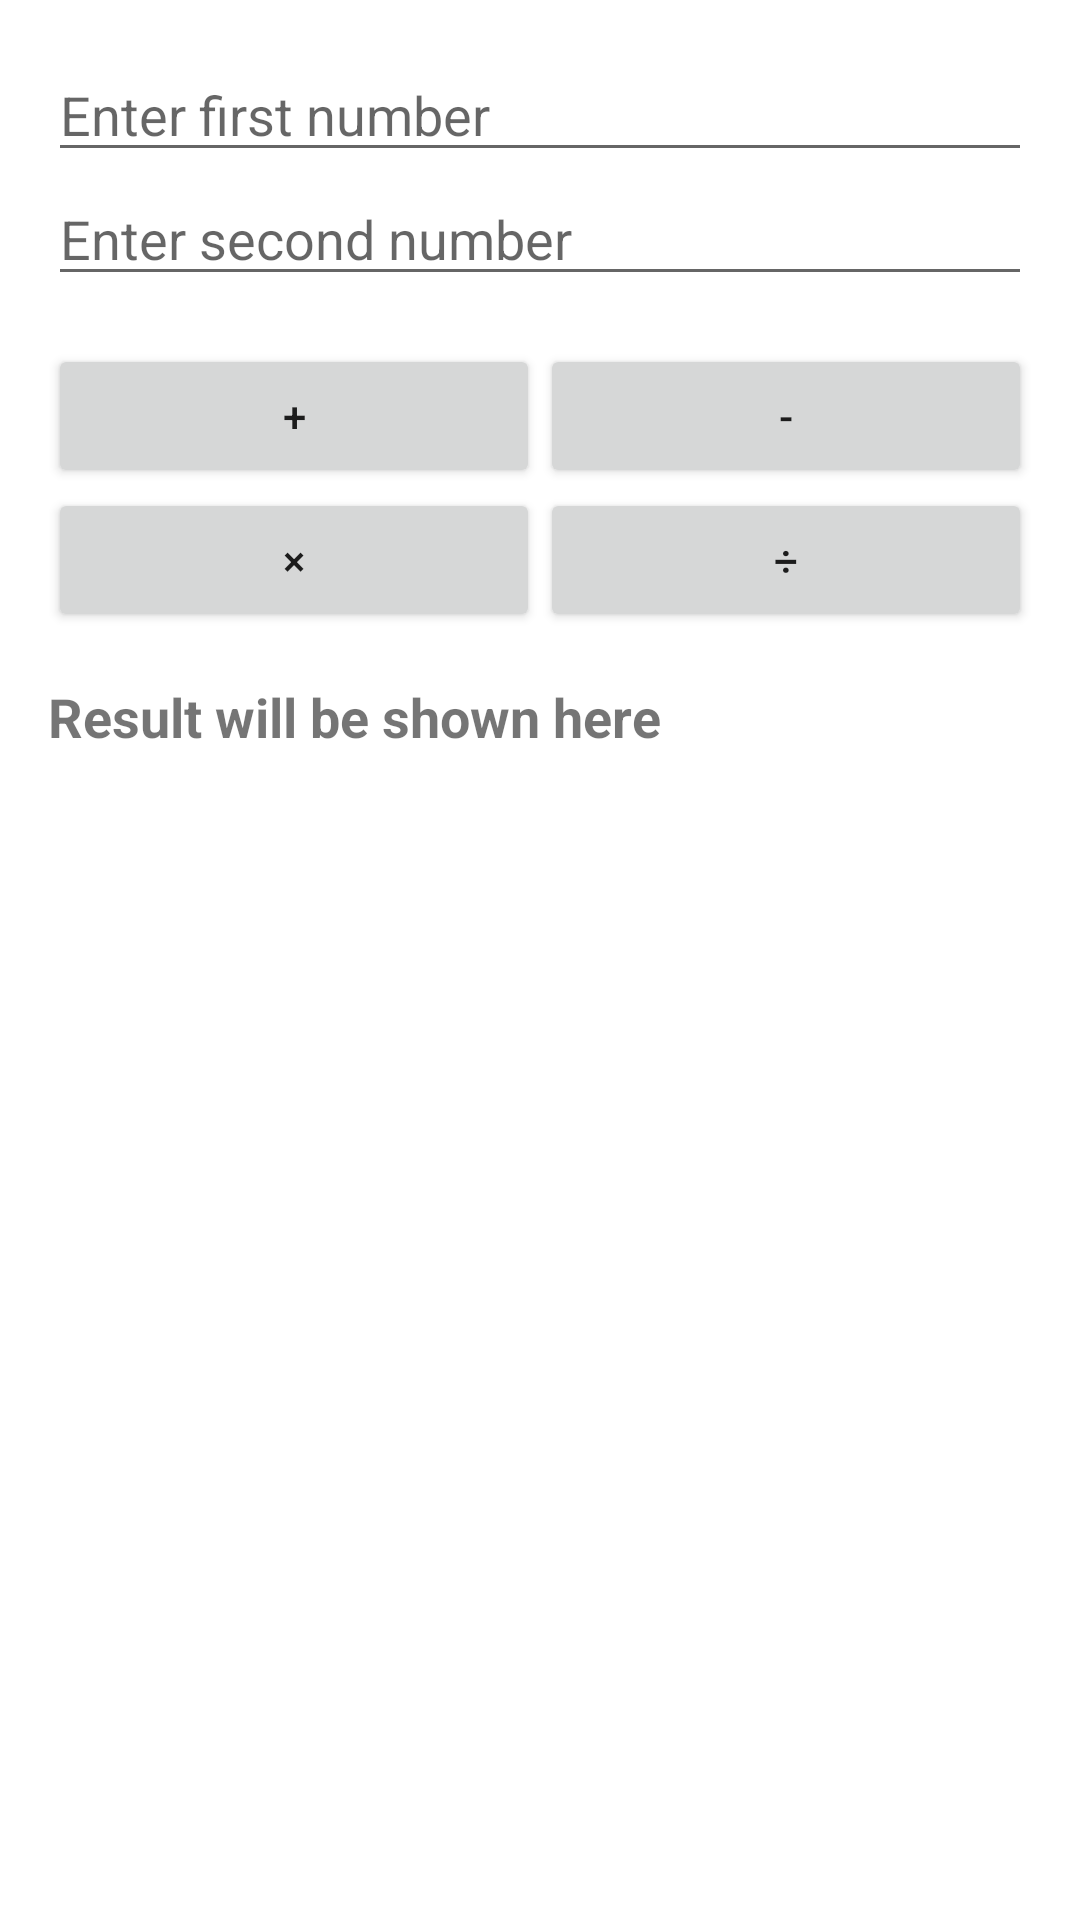

This screen was rendered from an Android layout file. Write that file and the resources it references.
<!-- AndroidManifest.xml: application theme Theme.MyNewJavaApp -->
<!-- res/layout/calculator_table_layout.xml -->
<?xml version="1.0" encoding="utf-8"?>
<LinearLayout
    xmlns:android="http://schemas.android.com/apk/res/android"
    android:orientation="vertical"
    android:layout_width="match_parent"
    android:layout_height="match_parent"
    android:padding="16dp">

    <EditText
        android:id="@+id/editTextNumber1"
        android:layout_width="match_parent"
        android:layout_height="wrap_content"
        android:hint="Enter first number"
        android:inputType="numberDecimal"/>

    <EditText
        android:id="@+id/editTextNumber2"
        android:layout_width="match_parent"
        android:layout_height="wrap_content"
        android:hint="Enter second number"
        android:inputType="numberDecimal"/>

    <TableLayout
        android:layout_width="match_parent"
        android:layout_height="wrap_content"
        android:stretchColumns="*"
        android:layout_marginTop="16dp">

        <TableRow>
            <Button
                android:id="@+id/btnAdd"
                android:text="+"
                android:layout_width="wrap_content"
                android:layout_height="wrap_content" />

            <Button
                android:id="@+id/btnSub"
                android:text="-"
                android:layout_width="wrap_content"
                android:layout_height="wrap_content" />
        </TableRow>

        <TableRow>
            <Button
                android:id="@+id/btnMul"
                android:text="×"
                android:layout_width="wrap_content"
                android:layout_height="wrap_content" />

            <Button
                android:id="@+id/btnDiv"
                android:text="÷"
                android:layout_width="wrap_content"
                android:layout_height="wrap_content" />
        </TableRow>
    </TableLayout>

    <TextView
        android:id="@+id/textViewResult"
        android:layout_width="match_parent"
        android:layout_height="wrap_content"
        android:text="Result will be shown here"
        android:textSize="18sp"
        android:textStyle="bold"
        android:layout_marginTop="16dp"/>
</LinearLayout>
<!-- resources referenced by this layout -->
<resources>
  <style name="Theme.MyNewJavaApp" parent="Theme.MaterialComponents.DayNight.DarkActionBar">
          
          <item name="colorPrimary">@color/purple_500</item>
          <item name="colorPrimaryVariant">@color/purple_700</item>
          <item name="colorOnPrimary">@color/white</item>
          
          <item name="colorSecondary">@color/teal_200</item>
          <item name="colorSecondaryVariant">@color/teal_700</item>
          <item name="colorOnSecondary">@color/black</item>
          
          <item name="android:statusBarColor">?attr/colorPrimaryVariant</item>
          
      </style>
  <color name="purple_500">#FF6200EE</color>
  <color name="purple_700">#FF3700B3</color>
  <color name="white">#FFFFFFFF</color>
  <color name="teal_200">#FF03DAC5</color>
  <color name="teal_700">#FF018786</color>
  <color name="black">#FF000000</color>
</resources>
